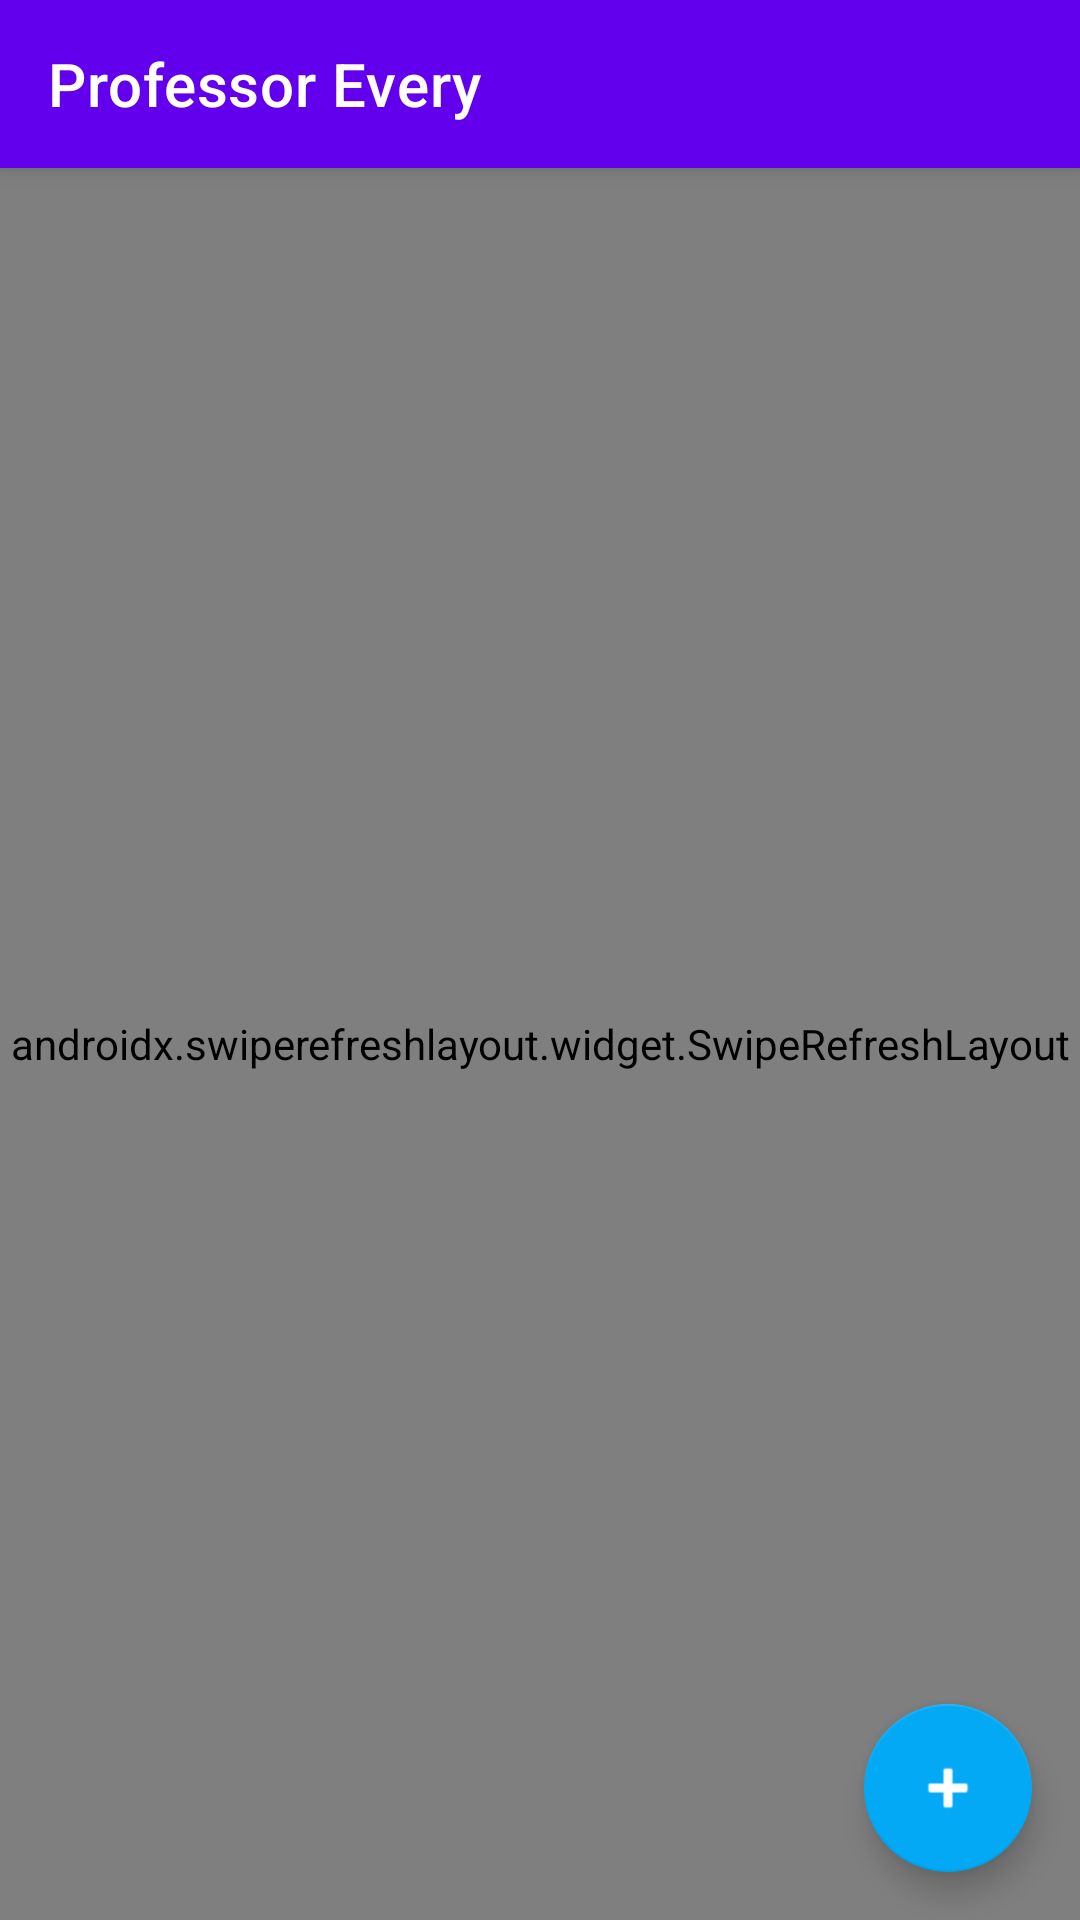

Layout XML and referenced resources for this Android screen:
<!-- AndroidManifest.xml: application theme Theme.ProfessorEvery -->
<!-- res/layout/activity_main.xml -->
<?xml version="1.0" encoding="utf-8"?>
<androidx.coordinatorlayout.widget.CoordinatorLayout xmlns:android="http://schemas.android.com/apk/res/android"
    xmlns:app="http://schemas.android.com/apk/res-auto"
    android:layout_width="match_parent"
    android:layout_height="match_parent">

    <com.google.android.material.appbar.AppBarLayout
        android:layout_width="match_parent"
        android:layout_height="wrap_content">

        <com.google.android.material.appbar.MaterialToolbar
            android:id="@+id/toolbar"
            android:layout_width="match_parent"
            android:layout_height="?attr/actionBarSize"
            android:background="@color/colorPrimary"
            app:title="@string/app_name"
            app:titleTextColor="@android:color/white"
            app:logo="@drawable/logo_main"
            app:logoAdjustViewBounds="true" />

    </com.google.android.material.appbar.AppBarLayout>

    <androidx.swiperefreshlayout.widget.SwipeRefreshLayout
        android:id="@+id/swipeRefresh"
        android:layout_width="match_parent"
        android:layout_height="match_parent"
        app:layout_behavior="@string/appbar_scrolling_view_behavior">

        <androidx.recyclerview.widget.RecyclerView
            android:id="@+id/postsRecyclerView"
            android:layout_width="match_parent"
            android:layout_height="match_parent"
            android:clipToPadding="false"
            android:padding="8dp" />

    </androidx.swiperefreshlayout.widget.SwipeRefreshLayout>

    <com.google.android.material.floatingactionbutton.FloatingActionButton
        android:id="@+id/fabCreatePost"
        android:layout_width="wrap_content"
        android:layout_height="wrap_content"
        android:layout_gravity="bottom|end"
        android:layout_margin="16dp"
        android:contentDescription="@string/create_new_post"
        android:src="@android:drawable/ic_input_add"
        app:backgroundTint="@color/colorAccent"
        app:tint="@android:color/white" />

</androidx.coordinatorlayout.widget.CoordinatorLayout>
<!-- resources referenced by this layout -->
<resources>
  <color name="colorAccent">#03A9F4</color>
  <color name="colorPrimary">@color/purple_500</color>
  <string name="app_name">Professor Every</string>
  <string name="create_new_post">새 글 작성</string>
  <style name="Theme.ProfessorEvery" parent="Theme.MaterialComponents.DayNight.DarkActionBar">
          
          <item name="colorPrimary">@color/purple_500</item>
          <item name="colorPrimaryVariant">@color/purple_700</item>
          <item name="colorOnPrimary">@color/white</item>
          
          <item name="colorSecondary">@color/teal_200</item>
          <item name="colorSecondaryVariant">@color/teal_700</item>
          <item name="colorOnSecondary">@color/black</item>
          
          <item name="android:statusBarColor">?attr/colorPrimaryVariant</item>
      </style>
  <color name="purple_500">#FF6200EE</color>
  <color name="purple_700">#FF3700B3</color>
  <color name="white">#FFFFFFFF</color>
  <color name="teal_200">#FF03DAC5</color>
  <color name="teal_700">#FF018786</color>
  <color name="black">#FF000000</color>
</resources>
